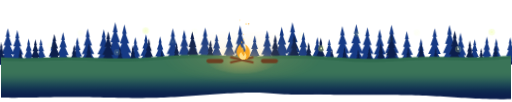
t = 0.00 s
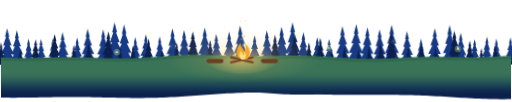
t = 8.50 s
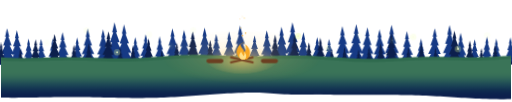
t = 8.83 s
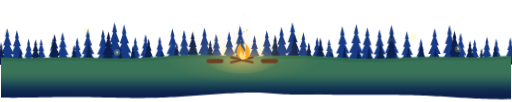
t = 9.15 s
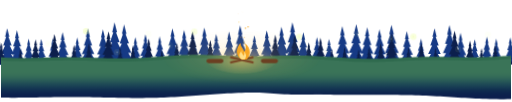
t = 9.48 s
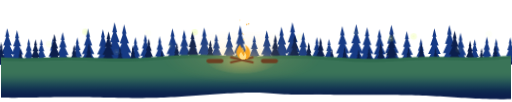
t = 9.80 s

The animated SVG that drew these frames (rendered in a browser with its animation timeline set to each time). Animation: 10 CSS @keyframes rules; frames cover the first 9.80 s, repeats indefinitely.

<svg xmlns="http://www.w3.org/2000/svg" viewBox="0 0 1440 288"><style>.glow,.glow2{animation:g 1.7s ease-in-out infinite alternate}.glow2{animation-duration:2.6s}@keyframes g{from{opacity:.7}to{opacity:1}}.fl{transform-origin:680px 170px;animation:fl 1.1s ease-in-out infinite alternate}@keyframes fl{0%{transform:scale(1,1)}50%{transform:scale(.95,1.07)}100%{transform:scale(1.03,.96)}}.fl2{transform-origin:680px 170px;animation:fl 0.8s ease-in-out infinite alternate-reverse}.sp{animation:sp 3.6s linear infinite}@keyframes sp{0%{transform:translateY(14px);opacity:0}25%{opacity:1}100%{transform:translateY(-16px);opacity:0}}.pn{animation:pn 4s ease-in-out infinite alternate}@keyframes pn{from{transform:rotate(-.9deg)}to{transform:rotate(.9deg)}}.em{animation:em 4.9s linear infinite;opacity:0}@keyframes em{0%{transform:translate(0,0);opacity:0}10%{opacity:1}35%{transform:translate(-8px,-40px)}65%{transform:translate(8px,-80px);opacity:.8}100%{transform:translate(-4px,-118px);opacity:0}}.em1{animation-name:em1}@keyframes em1{0%{transform:translate(0,0);opacity:0}10%{opacity:1}40%{transform:translate(10px,-46px)}70%{transform:translate(-6px,-86px);opacity:.7}100%{transform:translate(6px,-110px);opacity:0}}.em2{animation-duration:4.1s}.ff{animation:ff0 11s ease-in-out infinite}.ff1{animation-name:ff1;animation-duration:13s}.ff2{animation-name:ff2;animation-duration:9.5s}@keyframes ff0{0%,100%{transform:translate(0,0)}25%{transform:translate(14px,-10px)}50%{transform:translate(4px,-22px)}75%{transform:translate(-12px,-8px)}}@keyframes ff1{0%,100%{transform:translate(0,0)}30%{transform:translate(-16px,-6px)}60%{transform:translate(-6px,-18px)}80%{transform:translate(10px,-10px)}}@keyframes ff2{0%,100%{transform:translate(0,0)}33%{transform:translate(10px,8px)}66%{transform:translate(-10px,-12px)}}.fb{animation:fb 4s ease-in-out infinite}@keyframes fb{0%,100%{opacity:.15}40%{opacity:.2}55%{opacity:1}70%{opacity:.9}85%{opacity:.2}}@media (prefers-reduced-motion:reduce){*{animation:none!important}}</style><defs><radialGradient id="f2" cx="50%" cy="50%" r="50%"><stop offset="0" stop-color="#ffcf6b" stop-opacity=".3"/><stop offset=".6" stop-color="#ffcf6b" stop-opacity=".1"/><stop offset="1" stop-color="#ffcf6b" stop-opacity="0"/></radialGradient><radialGradient id="f" cx="50%" cy="60%" r="50%"><stop offset="0" stop-color="#ffcf6b" stop-opacity=".55"/><stop offset="1" stop-color="#ffcf6b" stop-opacity="0"/></radialGradient><linearGradient id="gf" gradientUnits="userSpaceOnUse" x1="0" y1="202.0" x2="0" y2="274"><stop offset="0.000" stop-color="#3a7458"/><stop offset="0.083" stop-color="#397258"/><stop offset="0.167" stop-color="#366e58"/><stop offset="0.250" stop-color="#316758"/><stop offset="0.333" stop-color="#2b5e58"/><stop offset="0.417" stop-color="#255457"/><stop offset="0.500" stop-color="#1e4a56"/><stop offset="0.583" stop-color="#194054"/><stop offset="0.667" stop-color="#143652"/><stop offset="0.750" stop-color="#102d50"/><stop offset="0.833" stop-color="#0e264f"/><stop offset="0.917" stop-color="#0c214d"/><stop offset="1.000" stop-color="#0c1f4d"/></linearGradient><linearGradient id="gb" gradientUnits="userSpaceOnUse" x1="0" y1="202.0" x2="0" y2="274"><stop offset="0.000" stop-color="#2f6a4e"/><stop offset="0.083" stop-color="#2e684e"/><stop offset="0.167" stop-color="#2c644f"/><stop offset="0.250" stop-color="#295f50"/><stop offset="0.333" stop-color="#245851"/><stop offset="0.417" stop-color="#1f4f52"/><stop offset="0.500" stop-color="#1a4652"/><stop offset="0.583" stop-color="#163d51"/><stop offset="0.667" stop-color="#123450"/><stop offset="0.750" stop-color="#0f2c4f"/><stop offset="0.833" stop-color="#0d254e"/><stop offset="0.917" stop-color="#0c214d"/><stop offset="1.000" stop-color="#0c1f4d"/></linearGradient></defs><g class="pn" style="transform-origin:-10.0px 182px;animation-duration:3.60s;animation-delay:-0.0s"><path d="M-10 95.8L-5 116.3L-7.3 116.3L-0 136.7L-4.5 136.7L4.9 157.2L-1.8 157.2L9.9 177.7L1 177.7L11.7 182L-31.7 182L-21 177.7L-29.9 177.7L-18.2 157.2L-24.9 157.2L-15.5 136.7L-20 136.7L-12.7 116.3L-15 116.3Z" fill="#163a85"/></g><g class="pn" style="transform-origin:18.7px 182px;animation-duration:6.05s;animation-delay:-3.9s"><path d="M18.7 79.5L24.6 103.8L22 103.8L30.6 128.2L25.2 128.2L36.5 152.5L28.5 152.5L42.4 176.9L31.7 176.9L44.6 182L-7.1 182L5.7 176.9L-5 176.9L8.9 152.5L0.9 152.5L12.2 128.2L6.9 128.2L15.5 103.8L12.8 103.8Z" fill="#163a85"/></g><g class="pn" style="transform-origin:46.0px 182px;animation-duration:5.35s;animation-delay:-2.7s"><path d="M46 85.2L51.6 108.2L49.1 108.2L57.2 131.2L52.2 131.2L62.8 154.2L55.2 154.2L68.4 177.2L58.3 177.2L70.4 182L21.6 182L33.7 177.2L23.7 177.2L36.8 154.2L29.2 154.2L39.9 131.2L34.8 131.2L42.9 108.2L40.4 108.2Z" fill="#163a85"/></g><g class="pn" style="transform-origin:78.6px 182px;animation-duration:4.65s;animation-delay:-1.5s"><path d="M78.6 109.1L82.8 126.4L80.9 126.4L87 143.7L83.2 143.7L91.2 161L85.5 161L95.4 178.4L87.9 178.4L97 182L60.2 182L69.3 178.4L61.8 178.4L71.7 161L66 161L74 143.7L70.2 143.7L76.3 126.4L74.4 126.4Z" fill="#163a85"/></g><g class="pn" style="transform-origin:113.7px 182px;animation-duration:3.95s;animation-delay:-0.3s"><path d="M113.7 110.1L117.9 127.2L116 127.2L122 144.3L118.3 144.3L126.2 161.3L120.6 161.3L130.3 178.4L122.9 178.4L131.8 182L95.6 182L104.6 178.4L97.1 178.4L106.9 161.3L101.3 161.3L109.2 144.3L105.4 144.3L111.5 127.2L109.6 127.2Z" fill="#163a85"/></g><g class="pn" style="transform-origin:147.5px 182px;animation-duration:6.40s;animation-delay:-4.2s"><path d="M147.5 108.5L151.8 126L149.9 126L156 143.4L152.2 143.4L160.3 160.9L154.5 160.9L164.5 178.3L156.9 178.3L166.1 182L129 182L138.2 178.3L130.6 178.3L140.5 160.9L134.8 160.9L142.9 143.4L139.1 143.4L145.2 126L143.3 126Z" fill="#163a85"/></g><g class="pn" style="transform-origin:175.2px 182px;animation-duration:5.70s;animation-delay:-3.0s"><path d="M175.2 90.8L180.4 112.4L178.1 112.4L185.7 134.1L181 134.1L191 155.8L183.9 155.8L196.2 177.4L186.8 177.4L198.2 182L152.2 182L163.6 177.4L154.1 177.4L166.5 155.8L159.4 155.8L169.4 134.1L164.6 134.1L172.3 112.4L169.9 112.4Z" fill="#163a85"/></g><g class="pn" style="transform-origin:216.1px 182px;animation-duration:5.00s;animation-delay:-1.8s"><path d="M216.1 105.8L220.5 123.9L218.5 123.9L224.9 142L220.9 142L229.3 160.1L223.3 160.1L233.7 178.2L225.7 178.2L235.3 182L196.9 182L206.4 178.2L198.5 178.2L208.8 160.1L202.9 160.1L211.2 142L207.3 142L213.6 123.9L211.7 123.9Z" fill="#163a85"/></g><g class="pn" style="transform-origin:246.1px 182px;animation-duration:4.30s;animation-delay:-0.6s"><path d="M246.1 80.6L251.9 104.7L249.3 104.7L257.8 128.8L252.5 128.8L263.6 152.9L255.7 152.9L269.5 176.9L259 176.9L271.6 182L220.5 182L233.2 176.9L222.7 176.9L236.4 152.9L228.5 152.9L239.6 128.8L234.4 128.8L242.9 104.7L240.2 104.7Z" fill="#163a85"/></g><g class="pn" style="transform-origin:289.1px 182px;animation-duration:3.60s;animation-delay:-4.5s"><path d="M289.1 83.1L294.8 106.6L292.3 106.6L300.6 130.1L295.4 130.1L306.3 153.6L298.6 153.6L312 177.1L301.7 177.1L314 182L264.2 182L276.6 177.1L266.3 177.1L279.7 153.6L272 153.6L282.9 130.1L277.7 130.1L286 106.6L283.4 106.6Z" fill="#163a85"/></g><g class="pn" style="transform-origin:322.3px 182px;animation-duration:6.05s;animation-delay:-3.3s"><path d="M322.3 63.2L329.1 91.4L326 91.4L336 119.6L329.8 119.6L342.9 147.8L333.6 147.8L349.7 176.1L337.4 176.1L352.2 182L292.3 182L307.2 176.1L294.8 176.1L311 147.8L301.7 147.8L314.7 119.6L308.6 119.6L318.5 91.4L315.4 91.4Z" fill="#163a85"/></g><g class="pn" style="transform-origin:349.1px 182px;animation-duration:5.35s;animation-delay:-2.1s"><path d="M349.1 69.1L355.6 95.9L352.7 95.9L362.2 122.7L356.3 122.7L368.7 149.5L359.9 149.5L375.2 176.4L363.5 176.4L377.6 182L320.7 182L334.8 176.4L323 176.4L338.4 149.5L329.5 149.5L341.9 122.7L336.1 122.7L345.5 95.9L342.6 95.9Z" fill="#163a85"/></g><g class="pn" style="transform-origin:380.3px 182px;animation-duration:4.65s;animation-delay:-0.9s"><path d="M380.3 104.8L384.8 123.1L382.8 123.1L389.2 141.5L385.2 141.5L393.7 159.8L387.7 159.8L398.2 178.1L390.1 178.1L399.8 182L360.9 182L370.5 178.1L362.5 178.1L373 159.8L366.9 159.8L375.4 141.5L371.4 141.5L377.9 123.1L375.9 123.1Z" fill="#163a85"/></g><g class="pn" style="transform-origin:408.4px 182px;animation-duration:3.95s;animation-delay:-4.8s"><path d="M408.4 96.6L413.4 116.9L411.2 116.9L418.3 137.2L413.9 137.2L423.2 157.4L416.6 157.4L428.2 177.7L419.3 177.7L430 182L386.9 182L397.6 177.7L388.7 177.7L400.3 157.4L393.6 157.4L403 137.2L398.6 137.2L405.7 116.9L403.5 116.9Z" fill="#163a85"/></g><g class="pn" style="transform-origin:449.1px 182px;animation-duration:6.40s;animation-delay:-3.6s"><path d="M449.1 103L453.7 121.7L451.6 121.7L458.3 140.5L454.2 140.5L462.8 159.3L456.7 159.3L467.4 178L459.2 178L469.1 182L429.2 182L439.1 178L430.9 178L441.6 159.3L435.4 159.3L444.1 140.5L440 140.5L446.6 121.7L444.6 121.7Z" fill="#163a85"/></g><g class="pn" style="transform-origin:485.6px 182px;animation-duration:5.70s;animation-delay:-2.4s"><path d="M485.6 80.1L491.5 104.3L488.8 104.3L497.4 128.5L492.1 128.5L503.3 152.7L495.3 152.7L509.2 176.9L498.6 176.9L511.3 182L459.9 182L472.7 176.9L462.1 176.9L475.9 152.7L467.9 152.7L479.1 128.5L473.8 128.5L482.4 104.3L479.7 104.3Z" fill="#163a85"/></g><g class="pn" style="transform-origin:518.3px 182px;animation-duration:5.00s;animation-delay:-1.2s"><path d="M518.3 84.6L523.9 107.7L521.4 107.7L529.6 130.9L524.5 130.9L535.2 154L527.6 154L540.8 177.1L530.7 177.1L542.9 182L493.8 182L505.9 177.1L495.8 177.1L509 154L501.4 154L512.1 130.9L507.1 130.9L515.2 107.7L512.7 107.7Z" fill="#163a85"/></g><g class="pn" style="transform-origin:545.4px 182px;animation-duration:4.30s;animation-delay:-0.0s"><path d="M545.4 109L549.7 126.4L547.8 126.4L553.9 143.7L550.1 143.7L558.1 161L552.4 161L562.3 178.4L554.7 178.4L563.8 182L527 182L536.2 178.4L528.6 178.4L538.5 161L532.8 161L540.8 143.7L537 143.7L543.1 126.4L541.2 126.4Z" fill="#163a85"/></g><g class="pn" style="transform-origin:575.1px 182px;animation-duration:3.60s;animation-delay:-3.9s"><path d="M575.1 78L581.2 102.7L578.4 102.7L587.2 127.4L581.8 127.4L593.2 152.1L585.1 152.1L599.2 176.8L588.4 176.8L601.4 182L548.9 182L561.9 176.8L551.1 176.8L565.2 152.1L557.1 152.1L568.5 127.4L563.1 127.4L571.8 102.7L569.1 102.7Z" fill="#163a85"/></g><g class="pn" style="transform-origin:608.8px 182px;animation-duration:6.05s;animation-delay:-2.7s"><path d="M608.8 96.3L613.8 116.6L611.6 116.6L618.7 137L614.3 137L623.7 157.4L617 157.4L628.6 177.7L619.7 177.7L630.4 182L587.2 182L598 177.7L589 177.7L600.7 157.4L594 157.4L603.4 137L598.9 137L606.1 116.6L603.9 116.6Z" fill="#163a85"/></g><g class="pn" style="transform-origin:645.4px 182px;animation-duration:5.35s;animation-delay:-1.5s"><path d="M645.4 89.3L650.7 111.3L648.3 111.3L656.1 133.4L651.3 133.4L661.4 155.4L654.2 155.4L666.8 177.4L657.2 177.4L668.7 182L622 182L633.6 177.4L624 177.4L636.6 155.4L629.3 155.4L639.5 133.4L634.7 133.4L642.4 111.3L640 111.3Z" fill="#163a85"/></g><g class="pn" style="transform-origin:676.8px 182px;animation-duration:4.65s;animation-delay:-0.3s"><path d="M676.8 72.3L683.1 98.3L680.3 98.3L689.5 124.4L683.7 124.4L695.8 150.5L687.2 150.5L702.1 176.5L690.7 176.5L704.4 182L649.1 182L662.8 176.5L651.4 176.5L666.3 150.5L657.8 150.5L669.8 124.4L664.1 124.4L673.3 98.3L670.4 98.3Z" fill="#163a85"/></g><g class="pn" style="transform-origin:715.4px 182px;animation-duration:3.95s;animation-delay:-4.2s"><path d="M715.4 99.8L720.1 119.3L718 119.3L724.9 138.8L720.6 138.8L729.6 158.4L723.2 158.4L734.3 177.9L725.8 177.9L736.1 182L694.6 182L704.9 177.9L696.4 177.9L707.5 158.4L701.1 158.4L710.1 138.8L705.9 138.8L712.7 119.3L710.6 119.3Z" fill="#163a85"/></g><g class="pn" style="transform-origin:751.7px 182px;animation-duration:6.40s;animation-delay:-3.0s"><path d="M751.7 85.7L757.3 108.6L754.8 108.6L762.8 131.5L757.8 131.5L768.4 154.3L760.9 154.3L773.9 177.2L763.9 177.2L776 182L727.4 182L739.5 177.2L729.5 177.2L742.5 154.3L735 154.3L745.6 131.5L740.6 131.5L748.6 108.6L746.1 108.6Z" fill="#163a85"/></g><g class="pn" style="transform-origin:793.5px 182px;animation-duration:5.70s;animation-delay:-1.8s"><path d="M793.5 75.5L799.6 100.8L796.8 100.8L805.8 126.1L800.2 126.1L811.9 151.4L803.6 151.4L818 176.7L807 176.7L820.3 182L766.6 182L779.9 176.7L768.9 176.7L783.3 151.4L775 151.4L786.7 126.1L781.2 126.1L790.1 100.8L787.3 100.8Z" fill="#163a85"/></g><g class="pn" style="transform-origin:824.6px 182px;animation-duration:5.00s;animation-delay:-0.6s"><path d="M824.6 63L831.5 91.3L828.4 91.3L838.4 119.5L832.2 119.5L845.3 147.8L836 147.8L852.1 176L839.8 176L854.6 182L794.6 182L809.5 176L797.1 176L813.3 147.8L804 147.8L817.1 119.5L810.9 119.5L820.9 91.3L817.8 91.3Z" fill="#163a85"/></g><g class="pn" style="transform-origin:852.8px 182px;animation-duration:4.30s;animation-delay:-4.5s"><path d="M852.8 91.1L858 112.7L855.6 112.7L863.3 134.3L858.5 134.3L868.5 155.9L861.4 155.9L873.8 177.5L864.3 177.5L875.7 182L829.9 182L841.2 177.5L831.8 177.5L844.1 155.9L837 155.9L847 134.3L842.3 134.3L849.9 112.7L847.5 112.7Z" fill="#163a85"/></g><g class="pn" style="transform-origin:892.4px 182px;animation-duration:3.60s;animation-delay:-3.3s"><path d="M892.4 104.4L896.9 122.8L894.9 122.8L901.4 141.3L897.3 141.3L905.8 159.7L899.8 159.7L910.3 178.1L902.2 178.1L911.9 182L872.8 182L882.5 178.1L874.5 178.1L885 159.7L878.9 159.7L887.5 141.3L883.4 141.3L889.9 122.8L887.9 122.8Z" fill="#163a85"/></g><g class="pn" style="transform-origin:927.2px 182px;animation-duration:6.05s;animation-delay:-2.1s"><path d="M927.2 110L931.3 127.1L929.5 127.1L935.5 144.2L931.8 144.2L939.7 161.3L934 161.3L943.8 178.4L936.3 178.4L945.3 182L909.1 182L918 178.4L910.6 178.4L920.3 161.3L914.7 161.3L922.6 144.2L918.9 144.2L924.9 127.1L923 127.1Z" fill="#163a85"/></g><g class="pn" style="transform-origin:965.2px 182px;animation-duration:5.35s;animation-delay:-0.9s"><path d="M965.2 73.8L971.5 99.5L968.7 99.5L977.7 125.2L972.1 125.2L984 150.9L975.5 150.9L990.2 176.6L979 176.6L992.5 182L937.9 182L951.5 176.6L940.2 176.6L954.9 150.9L946.5 150.9L958.3 125.2L952.7 125.2L961.8 99.5L959 99.5Z" fill="#163a85"/></g><g class="pn" style="transform-origin:1001.5px 182px;animation-duration:4.65s;animation-delay:-4.8s"><path d="M1001.5 68.2L1008.1 95.2L1005.1 95.2L1014.7 122.3L1008.8 122.3L1021.2 149.3L1012.4 149.3L1027.8 176.3L1016 176.3L1030.2 182L972.9 182L987.1 176.3L975.3 176.3L990.7 149.3L981.8 149.3L994.3 122.3L988.4 122.3L997.9 95.2L995 95.2Z" fill="#163a85"/></g><g class="pn" style="transform-origin:1033.2px 182px;animation-duration:3.95s;animation-delay:-3.6s"><path d="M1033.2 77.2L1039.2 102.1L1036.5 102.1L1045.3 127L1039.8 127L1051.3 151.9L1043.2 151.9L1057.4 176.8L1046.5 176.8L1059.6 182L1006.8 182L1019.9 176.8L1009 176.8L1023.2 151.9L1015 151.9L1026.5 127L1021.1 127L1029.9 102.1L1027.1 102.1Z" fill="#163a85"/></g><g class="pn" style="transform-origin:1069.9px 182px;animation-duration:6.40s;animation-delay:-2.4s"><path d="M1069.9 83L1075.6 106.5L1073 106.5L1081.3 130L1076.2 130L1087 153.5L1079.3 153.5L1092.7 177.1L1082.5 177.1L1094.8 182L1044.9 182L1057.3 177.1L1047 177.1L1060.4 153.5L1052.7 153.5L1063.6 130L1058.4 130L1066.7 106.5L1064.2 106.5Z" fill="#163a85"/></g><g class="pn" style="transform-origin:1104.1px 182px;animation-duration:5.70s;animation-delay:-1.2s"><path d="M1104.1 70L1110.6 96.6L1107.6 96.6L1117 123.2L1111.2 123.2L1123.5 149.8L1114.8 149.8L1130 176.4L1118.3 176.4L1132.3 182L1075.9 182L1089.9 176.4L1078.2 176.4L1093.4 149.8L1084.7 149.8L1097 123.2L1091.2 123.2L1100.5 96.6L1097.6 96.6Z" fill="#163a85"/></g><g class="pn" style="transform-origin:1147.1px 182px;animation-duration:5.00s;animation-delay:-0.0s"><path d="M1147.1 88.3L1152.5 110.6L1150.1 110.6L1157.9 132.8L1153 132.8L1163.3 155.1L1156 155.1L1168.7 177.3L1159 177.3L1170.7 182L1123.5 182L1135.2 177.3L1125.4 177.3L1138.2 155.1L1130.9 155.1L1141.1 132.8L1136.3 132.8L1144.1 110.6L1141.7 110.6Z" fill="#163a85"/></g><g class="pn" style="transform-origin:1185.0px 182px;animation-duration:4.30s;animation-delay:-3.9s"><path d="M1185 109L1189.3 126.3L1187.4 126.3L1193.5 143.7L1189.7 143.7L1197.7 161L1192 161L1201.9 178.3L1194.3 178.3L1203.5 182L1166.6 182L1175.8 178.3L1168.2 178.3L1178.1 161L1172.4 161L1180.4 143.7L1176.6 143.7L1182.7 126.3L1180.8 126.3Z" fill="#163a85"/></g><g class="pn" style="transform-origin:1223.7px 182px;animation-duration:3.60s;animation-delay:-2.7s"><path d="M1223.7 79.6L1229.6 104L1226.9 104L1235.5 128.3L1230.2 128.3L1241.4 152.6L1233.4 152.6L1247.3 176.9L1236.7 176.9L1249.5 182L1197.9 182L1210.7 176.9L1200 176.9L1213.9 152.6L1205.9 152.6L1217.2 128.3L1211.9 128.3L1220.4 104L1217.8 104Z" fill="#163a85"/></g><g class="pn" style="transform-origin:1267.6px 182px;animation-duration:6.05s;animation-delay:-1.5s"><path d="M1267.6 70.9L1274 97.3L1271.1 97.3L1280.4 123.7L1274.6 123.7L1286.8 150.1L1278.1 150.1L1293.2 176.4L1281.7 176.4L1295.5 182L1239.6 182L1253.4 176.4L1241.9 176.4L1257 150.1L1248.3 150.1L1260.5 123.7L1254.7 123.7L1264 97.3L1261.1 97.3Z" fill="#163a85"/></g><g class="pn" style="transform-origin:1298.7px 182px;animation-duration:5.35s;animation-delay:-0.3s"><path d="M1298.7 92.7L1303.8 113.9L1301.5 113.9L1309 135.1L1304.3 135.1L1314.1 156.3L1307.2 156.3L1319.3 177.5L1310 177.5L1321.2 182L1276.2 182L1287.3 177.5L1278 177.5L1290.2 156.3L1283.2 156.3L1293 135.1L1288.4 135.1L1295.8 113.9L1293.5 113.9Z" fill="#163a85"/></g><g class="pn" style="transform-origin:1336.7px 182px;animation-duration:4.65s;animation-delay:-4.2s"><path d="M1336.7 110.9L1340.8 127.8L1339 127.8L1344.9 144.7L1341.2 144.7L1349 161.6L1343.5 161.6L1353.1 178.4L1345.7 178.4L1354.6 182L1318.8 182L1327.7 178.4L1320.3 178.4L1329.9 161.6L1324.4 161.6L1332.2 144.7L1328.5 144.7L1334.5 127.8L1332.6 127.8Z" fill="#163a85"/></g><g class="pn" style="transform-origin:1371.0px 182px;animation-duration:3.95s;animation-delay:-3.0s"><path d="M1371 103.6L1375.5 122.2L1373.5 122.2L1380.1 140.8L1376 140.8L1384.6 159.5L1378.5 159.5L1389.1 178.1L1381 178.1L1390.8 182L1351.3 182L1361.1 178.1L1352.9 178.1L1363.6 159.5L1357.4 159.5L1366 140.8L1362 140.8L1368.5 122.2L1366.5 122.2Z" fill="#163a85"/></g><g class="pn" style="transform-origin:1399.1px 182px;animation-duration:6.40s;animation-delay:-1.8s"><path d="M1399.1 109.1L1403.3 126.4L1401.4 126.4L1407.6 143.7L1403.8 143.7L1411.8 161L1406.1 161L1416 178.4L1408.4 178.4L1417.5 182L1380.7 182L1389.9 178.4L1382.3 178.4L1392.2 161L1386.5 161L1394.5 143.7L1390.7 143.7L1396.8 126.4L1394.9 126.4Z" fill="#163a85"/></g><g class="pn" style="transform-origin:1439.0px 182px;animation-duration:5.70s;animation-delay:-0.6s"><path d="M1439 105.5L1443.4 123.7L1441.4 123.7L1447.8 141.9L1443.8 141.9L1452.2 160L1446.2 160L1456.6 178.2L1448.7 178.2L1458.2 182L1419.7 182L1429.2 178.2L1421.3 178.2L1431.7 160L1425.7 160L1434.1 141.9L1430.1 141.9L1436.5 123.7L1434.5 123.7Z" fill="#163a85"/></g><g class="pn" style="transform-origin:0.0px 182px;animation-duration:5.00s;animation-delay:-4.5s"><path d="M0 120.1L3.6 134.8L2 134.8L7.1 149.5L3.9 149.5L10.7 164.2L5.9 164.2L14.3 178.9L7.9 178.9L15.6 182L-15.6 182L-7.9 178.9L-14.3 178.9L-5.9 164.2L-10.7 164.2L-3.9 149.5L-7.1 149.5L-2 134.8L-3.6 134.8Z" fill="#0c1f4d"/></g><g class="pn" style="transform-origin:54.4px 182px;animation-duration:4.30s;animation-delay:-3.3s"><path d="M54.4 137.5L57 148.1L55.8 148.1L59.5 158.6L57.2 158.6L62.1 169.2L58.6 169.2L64.7 179.8L60.1 179.8L65.6 182L43.2 182L48.7 179.8L44.1 179.8L50.2 169.2L46.7 169.2L51.6 158.6L49.3 158.6L53 148.1L51.8 148.1Z" fill="#0c1f4d"/></g><g class="pn" style="transform-origin:97.0px 182px;animation-duration:3.60s;animation-delay:-2.1s"><path d="M97 111.2L101.1 128L99.2 128L105.2 144.8L101.5 144.8L109.2 161.7L103.7 161.7L113.3 178.5L106 178.5L114.8 182L79.1 182L88 178.5L80.6 178.5L90.2 161.7L84.7 161.7L92.5 144.8L88.8 144.8L94.7 128L92.9 128Z" fill="#0c1f4d"/></g><g class="pn" style="transform-origin:151.7px 182px;animation-duration:6.05s;animation-delay:-0.9s"><path d="M151.7 96.1L156.7 116.5L154.4 116.5L161.6 136.9L157.2 136.9L166.6 157.3L159.9 157.3L171.6 177.7L162.6 177.7L173.4 182L130.1 182L140.8 177.7L131.9 177.7L143.5 157.3L136.8 157.3L146.3 136.9L141.8 136.9L149 116.5L146.8 116.5Z" fill="#0c1f4d"/></g><g class="pn" style="transform-origin:205.9px 182px;animation-duration:5.35s;animation-delay:-4.8s"><path d="M205.9 126.4L209.1 139.6L207.7 139.6L212.3 152.8L209.4 152.8L215.5 166L211.2 166L218.7 179.2L213 179.2L219.9 182L191.9 182L198.8 179.2L193.1 179.2L200.6 166L196.3 166L202.4 152.8L199.5 152.8L204.1 139.6L202.7 139.6Z" fill="#0c1f4d"/></g><g class="pn" style="transform-origin:247.5px 182px;animation-duration:4.65s;animation-delay:-3.6s"><path d="M247.5 121.9L251 136.2L249.4 136.2L254.5 150.5L251.3 150.5L257.9 164.7L253.3 164.7L261.4 179L255.2 179L262.7 182L232.4 182L239.9 179L233.7 179L241.8 164.7L237.1 164.7L243.7 150.5L240.6 150.5L245.6 136.2L244.1 136.2Z" fill="#0c1f4d"/></g><g class="pn" style="transform-origin:302.3px 182px;animation-duration:3.95s;animation-delay:-2.4s"><path d="M302.3 88.4L307.7 110.6L305.3 110.6L313.1 132.8L308.2 132.8L318.5 155.1L311.2 155.1L323.9 177.3L314.2 177.3L325.9 182L278.7 182L290.4 177.3L280.7 177.3L293.4 155.1L286.1 155.1L296.3 132.8L291.5 132.8L299.3 110.6L296.9 110.6Z" fill="#0c1f4d"/></g><g class="pn" style="transform-origin:336.5px 182px;animation-duration:6.40s;animation-delay:-1.2s"><path d="M336.5 132.1L339.4 144L338.1 144L342.3 155.8L339.7 155.8L345.2 167.7L341.3 167.7L348 179.5L342.9 179.5L349.1 182L323.9 182L330.2 179.5L325 179.5L331.8 167.7L327.9 167.7L333.3 155.8L330.8 155.8L334.9 144L333.6 144Z" fill="#0c1f4d"/></g><g class="pn" style="transform-origin:373.0px 182px;animation-duration:5.70s;animation-delay:-0.0s"><path d="M373 128.9L376.1 141.5L374.7 141.5L379.1 154.1L376.4 154.1L382.2 166.7L378.1 166.7L385.3 179.3L379.8 179.3L386.4 182L359.6 182L366.3 179.3L360.8 179.3L368 166.7L363.8 166.7L369.6 154.1L366.9 154.1L371.3 141.5L369.9 141.5Z" fill="#0c1f4d"/></g><g class="pn" style="transform-origin:416.6px 182px;animation-duration:5.00s;animation-delay:-3.9s"><path d="M416.6 109L420.8 126.3L418.9 126.3L425 143.7L421.2 143.7L429.2 161L423.5 161L433.4 178.4L425.9 178.4L435 182L398.2 182L407.3 178.4L399.7 178.4L409.6 161L403.9 161L412 143.7L408.2 143.7L414.3 126.3L412.4 126.3Z" fill="#0c1f4d"/></g><g class="pn" style="transform-origin:453.9px 182px;animation-duration:4.30s;animation-delay:-2.7s"><path d="M453.9 141.8L456.3 151.3L455.2 151.3L458.6 160.9L456.5 160.9L460.9 170.4L457.8 170.4L463.2 180L459.1 180L464.1 182L443.8 182L448.8 180L444.7 180L450.1 170.4L447 170.4L451.4 160.9L449.3 160.9L452.7 151.3L451.6 151.3Z" fill="#0c1f4d"/></g><g class="pn" style="transform-origin:495.7px 182px;animation-duration:3.60s;animation-delay:-1.5s"><path d="M495.7 121.3L499.2 135.7L497.6 135.7L502.7 150.1L499.5 150.1L506.2 164.6L501.5 164.6L509.7 179L503.4 179L511 182L480.4 182L488 179L481.7 179L489.9 164.6L485.2 164.6L491.8 150.1L488.7 150.1L493.7 135.7L492.2 135.7Z" fill="#0c1f4d"/></g><g class="pn" style="transform-origin:541.5px 182px;animation-duration:6.05s;animation-delay:-0.3s"><path d="M541.5 88.6L546.9 110.8L544.5 110.8L552.3 133L547.5 133L557.7 155.2L550.4 155.2L563.1 177.3L553.4 177.3L565.1 182L518 182L529.7 177.3L520 177.3L532.6 155.2L525.4 155.2L535.6 133L530.7 133L538.6 110.8L536.1 110.8Z" fill="#0c1f4d"/></g><g class="pn" style="transform-origin:590.9px 182px;animation-duration:5.35s;animation-delay:-4.2s"><path d="M590.9 113.1L594.8 129.5L593.1 129.5L598.8 145.8L595.2 145.8L602.8 162.2L597.4 162.2L606.8 178.6L599.6 178.6L608.2 182L573.5 182L582.1 178.6L575 178.6L584.3 162.2L578.9 162.2L586.5 145.8L582.9 145.8L588.7 129.5L586.9 129.5Z" fill="#0c1f4d"/></g><g class="pn" style="transform-origin:773.8px 182px;animation-duration:4.65s;animation-delay:-3.0s"><path d="M773.8 98.3L778.6 118.2L776.5 118.2L783.5 138.1L779.1 138.1L788.3 157.9L781.8 157.9L793.1 177.8L784.4 177.8L794.9 182L752.7 182L763.2 177.8L754.5 177.8L765.8 157.9L759.3 157.9L768.5 138.1L764.1 138.1L771.1 118.2L769 118.2Z" fill="#0c1f4d"/></g><g class="pn" style="transform-origin:828.3px 182px;animation-duration:3.95s;animation-delay:-1.8s"><path d="M828.3 97.3L833.2 117.4L831 117.4L838.1 137.5L833.7 137.5L842.9 157.7L836.3 157.7L847.8 177.8L839 177.8L849.6 182L806.9 182L817.5 177.8L808.7 177.8L820.2 157.7L813.6 157.7L822.9 137.5L818.5 137.5L825.6 117.4L823.4 117.4Z" fill="#0c1f4d"/></g><g class="pn" style="transform-origin:869.3px 182px;animation-duration:6.40s;animation-delay:-0.6s"><path d="M869.3 119.7L872.9 134.5L871.2 134.5L876.5 149.3L873.2 149.3L880.1 164.1L875.2 164.1L883.7 178.9L877.2 178.9L885 182L853.6 182L861.3 178.9L854.9 178.9L863.3 164.1L858.5 164.1L865.3 149.3L862.1 149.3L867.3 134.5L865.7 134.5Z" fill="#0c1f4d"/></g><g class="pn" style="transform-origin:902.2px 182px;animation-duration:5.70s;animation-delay:-4.5s"><path d="M902.2 106.5L906.5 124.4L904.6 124.4L910.9 142.4L907 142.4L915.2 160.3L909.4 160.3L919.6 178.2L911.8 178.2L921.2 182L883.1 182L892.6 178.2L884.7 178.2L895 160.3L889.1 160.3L897.4 142.4L893.4 142.4L899.8 124.4L897.8 124.4Z" fill="#0c1f4d"/></g><g class="pn" style="transform-origin:933.9px 182px;animation-duration:5.00s;animation-delay:-3.3s"><path d="M933.9 138.2L936.4 148.6L935.3 148.6L939 159L936.7 159L941.5 169.4L938.1 169.4L944 179.8L939.5 179.8L944.9 182L922.9 182L928.3 179.8L923.8 179.8L929.7 169.4L926.3 169.4L931.1 159L928.9 159L932.5 148.6L931.4 148.6Z" fill="#0c1f4d"/></g><g class="pn" style="transform-origin:969.8px 182px;animation-duration:4.30s;animation-delay:-2.1s"><path d="M969.8 132.9L972.6 144.6L971.3 144.6L975.4 156.2L972.9 156.2L978.3 167.9L974.4 167.9L981.1 179.5L976 179.5L982.1 182L957.4 182L963.5 179.5L958.4 179.5L965.1 167.9L961.2 167.9L966.6 156.2L964.1 156.2L968.2 144.6L966.9 144.6Z" fill="#0c1f4d"/></g><g class="pn" style="transform-origin:1009.3px 182px;animation-duration:3.60s;animation-delay:-0.9s"><path d="M1009.3 139.1L1011.8 149.3L1010.6 149.3L1014.2 159.5L1012 159.5L1016.7 169.7L1013.4 169.7L1019.2 179.9L1014.7 179.9L1020.1 182L998.5 182L1003.8 179.9L999.4 179.9L1005.2 169.7L1001.8 169.7L1006.5 159.5L1004.3 159.5L1007.9 149.3L1006.8 149.3Z" fill="#0c1f4d"/></g><g class="pn" style="transform-origin:1039.3px 182px;animation-duration:6.05s;animation-delay:-4.8s"><path d="M1039.3 133.5L1042.1 145L1040.8 145L1044.9 156.6L1042.4 156.6L1047.7 168.1L1043.9 168.1L1050.5 179.6L1045.4 179.6L1051.5 182L1027.1 182L1033.1 179.6L1028.1 179.6L1034.7 168.1L1030.9 168.1L1036.2 156.6L1033.7 156.6L1037.7 145L1036.5 145Z" fill="#0c1f4d"/></g><g class="pn" style="transform-origin:1072.1px 182px;animation-duration:5.35s;animation-delay:-3.6s"><path d="M1072.1 121.6L1075.6 136L1074 136L1079.1 150.3L1076 150.3L1082.6 164.6L1077.9 164.6L1086.1 179L1079.8 179L1087.3 182L1056.9 182L1064.5 179L1058.2 179L1066.4 164.6L1061.7 164.6L1068.3 150.3L1065.1 150.3L1070.2 136L1068.6 136Z" fill="#0c1f4d"/></g><g class="pn" style="transform-origin:1102.8px 182px;animation-duration:4.65s;animation-delay:-2.4s"><path d="M1102.8 93L1108 114.2L1105.7 114.2L1113.1 135.3L1108.5 135.3L1118.2 156.4L1111.3 156.4L1123.4 177.6L1114.1 177.6L1125.3 182L1080.4 182L1091.5 177.6L1082.3 177.6L1094.4 156.4L1087.4 156.4L1097.2 135.3L1092.6 135.3L1100 114.2L1097.7 114.2Z" fill="#0c1f4d"/></g><g class="pn" style="transform-origin:1150.0px 182px;animation-duration:3.95s;animation-delay:-1.2s"><path d="M1150 133.7L1152.8 145.2L1151.6 145.2L1155.6 156.6L1153.1 156.6L1158.4 168.1L1154.6 168.1L1161.2 179.6L1156.2 179.6L1162.2 182L1137.9 182L1143.9 179.6L1138.9 179.6L1145.4 168.1L1141.7 168.1L1147 156.6L1144.4 156.6L1148.5 145.2L1147.2 145.2Z" fill="#0c1f4d"/></g><g class="pn" style="transform-origin:1187.1px 182px;animation-duration:6.40s;animation-delay:-0.0s"><path d="M1187.1 122.5L1190.5 136.7L1189 136.7L1194 150.8L1190.9 150.8L1197.4 164.9L1192.8 164.9L1200.8 179L1194.6 179L1202.1 182L1172.1 182L1179.5 179L1173.4 179L1181.4 164.9L1176.8 164.9L1183.3 150.8L1180.2 150.8L1185.2 136.7L1183.7 136.7Z" fill="#0c1f4d"/></g><g class="pn" style="transform-origin:1227.3px 182px;animation-duration:5.70s;animation-delay:-3.9s"><path d="M1227.3 135.1L1230 146.3L1228.8 146.3L1232.7 157.4L1230.3 157.4L1235.4 168.5L1231.8 168.5L1238.1 179.7L1233.2 179.7L1239.1 182L1215.5 182L1221.3 179.7L1216.5 179.7L1222.8 168.5L1219.2 168.5L1224.3 157.4L1221.9 157.4L1225.8 146.3L1224.6 146.3Z" fill="#0c1f4d"/></g><g class="pn" style="transform-origin:1281.1px 182px;animation-duration:5.00s;animation-delay:-2.7s"><path d="M1281.1 86.4L1286.6 109.1L1284.1 109.1L1292.1 131.8L1287.1 131.8L1297.6 154.5L1290.2 154.5L1303.1 177.2L1293.2 177.2L1305.2 182L1257 182L1268.9 177.2L1259 177.2L1271.9 154.5L1264.5 154.5L1275 131.8L1270 131.8L1278 109.1L1275.5 109.1Z" fill="#0c1f4d"/></g><g class="pn" style="transform-origin:1324.1px 182px;animation-duration:4.30s;animation-delay:-1.5s"><path d="M1324.1 114.9L1328 130.8L1326.2 130.8L1331.9 146.8L1328.4 146.8L1335.7 162.7L1330.5 162.7L1339.6 178.6L1332.6 178.6L1341 182L1307.2 182L1315.6 178.6L1308.6 178.6L1317.7 162.7L1312.5 162.7L1319.8 146.8L1316.4 146.8L1322 130.8L1320.2 130.8Z" fill="#0c1f4d"/></g><g class="pn" style="transform-origin:1356.5px 182px;animation-duration:3.60s;animation-delay:-0.3s"><path d="M1356.5 136.3L1359.2 147.1L1358 147.1L1361.8 158L1359.4 158L1364.4 168.9L1360.9 168.9L1367.1 179.7L1362.3 179.7L1368 182L1345 182L1350.7 179.7L1346 179.7L1352.2 168.9L1348.6 168.9L1353.6 158L1351.2 158L1355.1 147.1L1353.9 147.1Z" fill="#0c1f4d"/></g><g class="pn" style="transform-origin:1396.1px 182px;animation-duration:6.05s;animation-delay:-4.2s"><path d="M1396.1 127.2L1399.3 140.2L1397.8 140.2L1402.4 153.2L1399.6 153.2L1405.6 166.2L1401.3 166.2L1408.8 179.3L1403.1 179.3L1409.9 182L1382.3 182L1389.1 179.3L1383.4 179.3L1390.9 166.2L1386.6 166.2L1392.6 153.2L1389.8 153.2L1394.4 140.2L1392.9 140.2Z" fill="#0c1f4d"/></g><g class="pn" style="transform-origin:1449.3px 182px;animation-duration:5.35s;animation-delay:-3.0s"><path d="M1449.3 133L1452.1 144.6L1450.9 144.6L1455 156.3L1452.4 156.3L1457.8 167.9L1454 167.9L1460.6 179.5L1455.5 179.5L1461.7 182L1437 182L1443.1 179.5L1438 179.5L1444.6 167.9L1440.8 167.9L1446.2 156.3L1443.6 156.3L1447.8 144.6L1446.5 144.6Z" fill="#0c1f4d"/></g><path d="M0 162.1 L10 162.6 L20 163 L30 163.4 L40 163.6 L50 163.7 L60 163.8 L70 163.7 L80 163.6 L90 163.5 L100 163.3 L110 163 L120 162.7 L130 162.4 L140 162.2 L150 161.9 L160 161.7 L170 161.6 L180 161.5 L190 161.4 L200 161.5 L210 161.6 L220 161.7 L230 162 L240 162.2 L250 162.6 L260 162.9 L270 163.3 L280 163.6 L290 164 L300 164.3 L310 164.5 L320 164.7 L330 164.8 L340 164.9 L350 164.8 L360 164.7 L370 164.4 L380 164 L390 163.6 L400 163 L410 162.4 L420 161.8 L430 161 L440 160.3 L450 159.5 L460 158.8 L470 158.1 L480 157.4 L490 156.8 L500 156.2 L510 155.7 L520 155.4 L530 155.1 L540 154.9 L550 154.8 L560 154.9 L570 155 L580 155.2 L590 155.4 L600 155.8 L610 156.1 L620 156.5 L630 156.9 L640 157.3 L650 157.6 L660 157.9 L670 158.2 L680 158.4 L690 158.6 L700 158.7 L710 158.7 L720 158.6 L730 158.5 L740 158.3 L750 158.1 L760 157.9 L770 157.6 L780 157.4 L790 157.1 L800 156.9 L810 156.7 L820 156.6 L830 156.6 L840 156.6 L850 156.7 L860 156.9 L870 157.2 L880 157.6 L890 158.1 L900 158.7 L910 159.3 L920 160 L930 160.7 L940 161.4 L950 162.1 L960 162.8 L970 163.5 L980 164.1 L990 164.7 L1000 165.2 L1010 165.5 L1020 165.8 L1030 166 L1040 166.1 L1050 166.1 L1060 165.9 L1070 165.7 L1080 165.4 L1090 165 L1100 164.6 L1110 164.1 L1120 163.6 L1130 163.1 L1140 162.6 L1150 162.1 L1160 161.7 L1170 161.3 L1180 161 L1190 160.7 L1200 160.5 L1210 160.4 L1220 160.4 L1230 160.4 L1240 160.5 L1250 160.6 L1260 160.8 L1270 161 L1280 161.2 L1290 161.3 L1300 161.5 L1310 161.6 L1320 161.7 L1330 161.7 L1340 161.7 L1350 161.6 L1360 161.4 L1370 161.1 L1380 160.7 L1390 160.2 L1400 159.7 L1410 159.1 L1420 158.5 L1430 157.9 L1440 157.2 L1440 279.8 L1430 279.9 L1420 280 L1410 280 L1400 279.9 L1390 279.7 L1380 279.5 L1370 279.2 L1360 278.9 L1350 278.5 L1340 278 L1330 277.5 L1320 277 L1310 276.4 L1300 275.8 L1290 275.2 L1280 274.6 L1270 274 L1260 273.4 L1250 272.8 L1240 272.2 L1230 271.6 L1220 271.1 L1210 270.5 L1200 270.1 L1190 269.6 L1180 269.3 L1170 268.9 L1160 268.6 L1150 268.4 L1140 268.1 L1130 268 L1120 267.9 L1110 267.8 L1100 267.7 L1090 267.7 L1080 267.7 L1070 267.7 L1060 267.7 L1050 267.8 L1040 267.8 L1030 267.9 L1020 267.9 L1010 267.9 L1000 267.9 L990 267.9 L980 267.8 L970 267.8 L960 267.7 L950 267.5 L940 267.4 L930 267.1 L920 266.9 L910 266.6 L900 266.3 L890 266 L880 265.6 L870 265.3 L860 264.9 L850 264.5 L840 264 L830 263.6 L820 263.2 L810 262.9 L800 262.5 L790 262.2 L780 261.9 L770 261.6 L760 261.4 L750 261.3 L740 261.2 L730 261.1 L720 261.1 L710 261.2 L700 261.3 L690 261.6 L680 261.8 L670 262.2 L660 262.6 L650 263.1 L640 263.6 L630 264.1 L620 264.8 L610 265.4 L600 266.1 L590 266.8 L580 267.5 L570 268.3 L560 269 L550 269.8 L540 270.5 L530 271.2 L520 271.9 L510 272.6 L500 273.2 L490 273.8 L480 274.3 L470 274.8 L460 275.2 L450 275.6 L440 275.9 L430 276.1 L420 276.3 L410 276.4 L400 276.5 L390 276.6 L380 276.5 L370 276.5 L360 276.4 L350 276.3 L340 276.1 L330 275.9 L320 275.7 L310 275.5 L300 275.3 L290 275.1 L280 274.9 L270 274.7 L260 274.5 L250 274.3 L240 274.2 L230 274.1 L220 274 L210 274 L200 274 L190 274 L180 274 L170 274.1 L160 274.2 L150 274.3 L140 274.5 L130 274.6 L120 274.8 L110 275 L100 275.1 L90 275.3 L80 275.4 L70 275.6 L60 275.7 L50 275.7 L40 275.8 L30 275.8 L20 275.7 L10 275.6 L0 275.5Z" fill="url(#gb)"/><path d="M0 171.1 L10 171.6 L20 172 L30 172.4 L40 172.6 L50 172.7 L60 172.8 L70 172.7 L80 172.6 L90 172.5 L100 172.3 L110 172 L120 171.7 L130 171.4 L140 171.2 L150 170.9 L160 170.7 L170 170.6 L180 170.5 L190 170.4 L200 170.5 L210 170.6 L220 170.7 L230 171 L240 171.2 L250 171.6 L260 171.9 L270 172.3 L280 172.6 L290 173 L300 173.3 L310 173.5 L320 173.7 L330 173.8 L340 173.9 L350 173.8 L360 173.7 L370 173.4 L380 173 L390 172.6 L400 172 L410 171.4 L420 170.8 L430 170 L440 169.3 L450 168.5 L460 167.8 L470 167.1 L480 166.4 L490 165.8 L500 165.2 L510 164.7 L520 164.4 L530 164.1 L540 163.9 L550 163.8 L560 163.9 L570 164 L580 164.2 L590 164.4 L600 164.8 L610 165.1 L620 165.5 L630 165.9 L640 166.3 L650 166.6 L660 166.9 L670 167.2 L680 167.4 L690 167.6 L700 167.7 L710 167.7 L720 167.6 L730 167.5 L740 167.3 L750 167.1 L760 166.9 L770 166.6 L780 166.4 L790 166.1 L800 165.9 L810 165.7 L820 165.6 L830 165.6 L840 165.6 L850 165.7 L860 165.9 L870 166.2 L880 166.6 L890 167.1 L900 167.7 L910 168.3 L920 169 L930 169.7 L940 170.4 L950 171.1 L960 171.8 L970 172.5 L980 173.1 L990 173.7 L1000 174.2 L1010 174.5 L1020 174.8 L1030 175 L1040 175.1 L1050 175.1 L1060 174.9 L1070 174.7 L1080 174.4 L1090 174 L1100 173.6 L1110 173.1 L1120 172.6 L1130 172.1 L1140 171.6 L1150 171.1 L1160 170.7 L1170 170.3 L1180 170 L1190 169.7 L1200 169.5 L1210 169.4 L1220 169.4 L1230 169.4 L1240 169.5 L1250 169.6 L1260 169.8 L1270 170 L1280 170.2 L1290 170.3 L1300 170.5 L1310 170.6 L1320 170.7 L1330 170.7 L1340 170.7 L1350 170.6 L1360 170.4 L1370 170.1 L1380 169.7 L1390 169.2 L1400 168.7 L1410 168.1 L1420 167.5 L1430 166.9 L1440 166.2 L1440 251.5 L1430 251.1 L1420 250.8 L1410 250.6 L1400 250.5 L1390 250.5 L1380 250.6 L1370 250.8 L1360 251.1 L1350 251.4 L1340 251.9 L1330 252.4 L1320 252.9 L1310 253.5 L1300 254.2 L1290 254.9 L1280 255.5 L1270 256.2 L1260 256.9 L1250 257.5 L1240 258.1 L1230 258.6 L1220 259.1 L1210 259.5 L1200 259.9 L1190 260.2 L1180 260.4 L1170 260.6 L1160 260.7 L1150 260.7 L1140 260.7 L1130 260.7 L1120 260.7 L1110 260.6 L1100 260.5 L1090 260.5 L1080 260.4 L1070 260.4 L1060 260.5 L1050 260.5 L1040 260.6 L1030 260.8 L1020 261 L1010 261.3 L1000 261.6 L990 262 L980 262.4 L970 262.8 L960 263.3 L950 263.8 L940 264.3 L930 264.8 L920 265.3 L910 265.7 L900 266.1 L890 266.4 L880 266.7 L870 266.9 L860 267 L850 267.1 L840 267 L830 266.9 L820 266.6 L810 266.3 L800 265.9 L790 265.4 L780 264.8 L770 264.2 L760 263.5 L750 262.8 L740 262 L730 261.3 L720 260.5 L710 259.8 L700 259.1 L690 258.5 L680 257.8 L670 257.3 L660 256.8 L650 256.4 L640 256 L630 255.8 L620 255.6 L610 255.4 L600 255.3 L590 255.3 L580 255.4 L570 255.4 L560 255.5 L550 255.6 L540 255.8 L530 255.9 L520 256 L510 256.1 L500 256.1 L490 256.1 L480 256.1 L470 256 L460 255.9 L450 255.7 L440 255.5 L430 255.2 L420 254.9 L410 254.6 L400 254.2 L390 253.8 L380 253.4 L370 253.1 L360 252.8 L350 252.5 L340 252.2 L330 252 L320 251.9 L310 251.8 L300 251.8 L290 252 L280 252.2 L270 252.5 L260 252.8 L250 253.3 L240 253.8 L230 254.4 L220 255.1 L210 255.8 L200 256.6 L190 257.3 L180 258.1 L170 258.9 L160 259.7 L150 260.4 L140 261.1 L130 261.8 L120 262.4 L110 262.9 L100 263.3 L90 263.7 L80 264 L70 264.2 L60 264.3 L50 264.4 L40 264.4 L30 264.3 L20 264.2 L10 264 L0 263.9Z" fill="url(#gf)"/><ellipse class="glow2" cx="680" cy="160" rx="230" ry="78" fill="url(#f2)"/><ellipse class="glow" cx="680" cy="164" rx="104" ry="44" fill="url(#f)"/><rect x="580" y="166" width="48" height="12" rx="6" fill="#6b3f22"/><rect x="734" y="166" width="48" height="12" rx="6" fill="#6b3f22"/><path d="M650 176l60-14M650 162l60 14" stroke="#7a4a28" stroke-width="7" stroke-linecap="round"/><g class="fl"><path d="M680 168c-18-8-20-28-4-44 0 12 10 14 10 24 8-6 6-16 2-24 18 12 20 32 6 44z" fill="#f6a623"/><path class="fl2" d="M680 168c-8-4-10-14-2-22 2 6 6 8 6 12 4-2 4-8 2-12 8 6 8 16 2 22z" fill="#ffe08a"/></g><circle class="em em0" style="animation-delay:-0.00s" cx="672" cy="150" r="1.4" fill="#f6a623"/><circle class="em em1" style="animation-delay:-0.55s" cx="679" cy="150" r="2.3" fill="#ffd66e"/><circle class="em em2" style="animation-delay:-1.10s" cx="686" cy="150" r="2.0" fill="#f6a623"/><circle class="em em0" style="animation-delay:-1.65s" cx="693" cy="150" r="1.7" fill="#ffd66e"/><circle class="em em1" style="animation-delay:-2.20s" cx="678" cy="150" r="1.4" fill="#f6a623"/><circle class="em em2" style="animation-delay:-2.75s" cx="685" cy="150" r="2.3" fill="#ffd66e"/><circle class="em em0" style="animation-delay:-3.30s" cx="692" cy="150" r="2.0" fill="#f6a623"/><circle class="em em1" style="animation-delay:-3.85s" cx="677" cy="150" r="1.7" fill="#ffd66e"/><circle class="em em2" style="animation-delay:-4.40s" cx="684" cy="150" r="1.4" fill="#f6a623"/><g class="ff ff0" style="animation-delay:-0.0s"><g class="fb" style="animation-delay:-0.0s"><circle cx="140" cy="128" r="9" fill="#e9ff8f" fill-opacity=".32"/><circle cx="140" cy="128" r="2.6" fill="#f4ffc2"/></g></g><g class="ff ff1" style="animation-delay:-1.7s"><g class="fb" style="animation-delay:-0.9s"><circle cx="232" cy="96" r="9" fill="#e9ff8f" fill-opacity=".32"/><circle cx="232" cy="96" r="2.6" fill="#f4ffc2"/></g></g><g class="ff ff2" style="animation-delay:-3.4s"><g class="fb" style="animation-delay:-1.8s"><circle cx="318" cy="140" r="9" fill="#e9ff8f" fill-opacity=".32"/><circle cx="318" cy="140" r="2.6" fill="#f4ffc2"/></g></g><g class="ff ff0" style="animation-delay:-5.1s"><g class="fb" style="animation-delay:-2.7s"><circle cx="404" cy="108" r="9" fill="#e9ff8f" fill-opacity=".32"/><circle cx="404" cy="108" r="2.6" fill="#f4ffc2"/></g></g><g class="ff ff1" style="animation-delay:-6.8s"><g class="fb" style="animation-delay:-3.6s"><circle cx="492" cy="134" r="9" fill="#e9ff8f" fill-opacity=".32"/><circle cx="492" cy="134" r="2.6" fill="#f4ffc2"/></g></g><g class="ff ff2" style="animation-delay:-8.5s"><g class="fb" style="animation-delay:-0.5s"><circle cx="548" cy="92" r="9" fill="#e9ff8f" fill-opacity=".32"/><circle cx="548" cy="92" r="2.6" fill="#f4ffc2"/></g></g><g class="ff ff0" style="animation-delay:-1.2s"><g class="fb" style="animation-delay:-1.4s"><circle cx="842" cy="104" r="9" fill="#e9ff8f" fill-opacity=".32"/><circle cx="842" cy="104" r="2.6" fill="#f4ffc2"/></g></g><g class="ff ff1" style="animation-delay:-2.9s"><g class="fb" style="animation-delay:-2.3s"><circle cx="918" cy="142" r="9" fill="#e9ff8f" fill-opacity=".32"/><circle cx="918" cy="142" r="2.6" fill="#f4ffc2"/></g></g><g class="ff ff2" style="animation-delay:-4.6s"><g class="fb" style="animation-delay:-3.2s"><circle cx="1004" cy="96" r="9" fill="#e9ff8f" fill-opacity=".32"/><circle cx="1004" cy="96" r="2.6" fill="#f4ffc2"/></g></g><g class="ff ff0" style="animation-delay:-6.3s"><g class="fb" style="animation-delay:-0.1s"><circle cx="1096" cy="130" r="9" fill="#e9ff8f" fill-opacity=".32"/><circle cx="1096" cy="130" r="2.6" fill="#f4ffc2"/></g></g><g class="ff ff1" style="animation-delay:-8.0s"><g class="fb" style="animation-delay:-1.0s"><circle cx="1180" cy="110" r="9" fill="#e9ff8f" fill-opacity=".32"/><circle cx="1180" cy="110" r="2.6" fill="#f4ffc2"/></g></g><g class="ff ff2" style="animation-delay:-0.7s"><g class="fb" style="animation-delay:-1.9s"><circle cx="1290" cy="138" r="9" fill="#e9ff8f" fill-opacity=".32"/><circle cx="1290" cy="138" r="2.6" fill="#f4ffc2"/></g></g><g class="ff ff0" style="animation-delay:-2.4s"><g class="fb" style="animation-delay:-2.8s"><circle cx="1372" cy="100" r="9" fill="#e9ff8f" fill-opacity=".32"/><circle cx="1372" cy="100" r="2.6" fill="#f4ffc2"/></g></g></svg>
